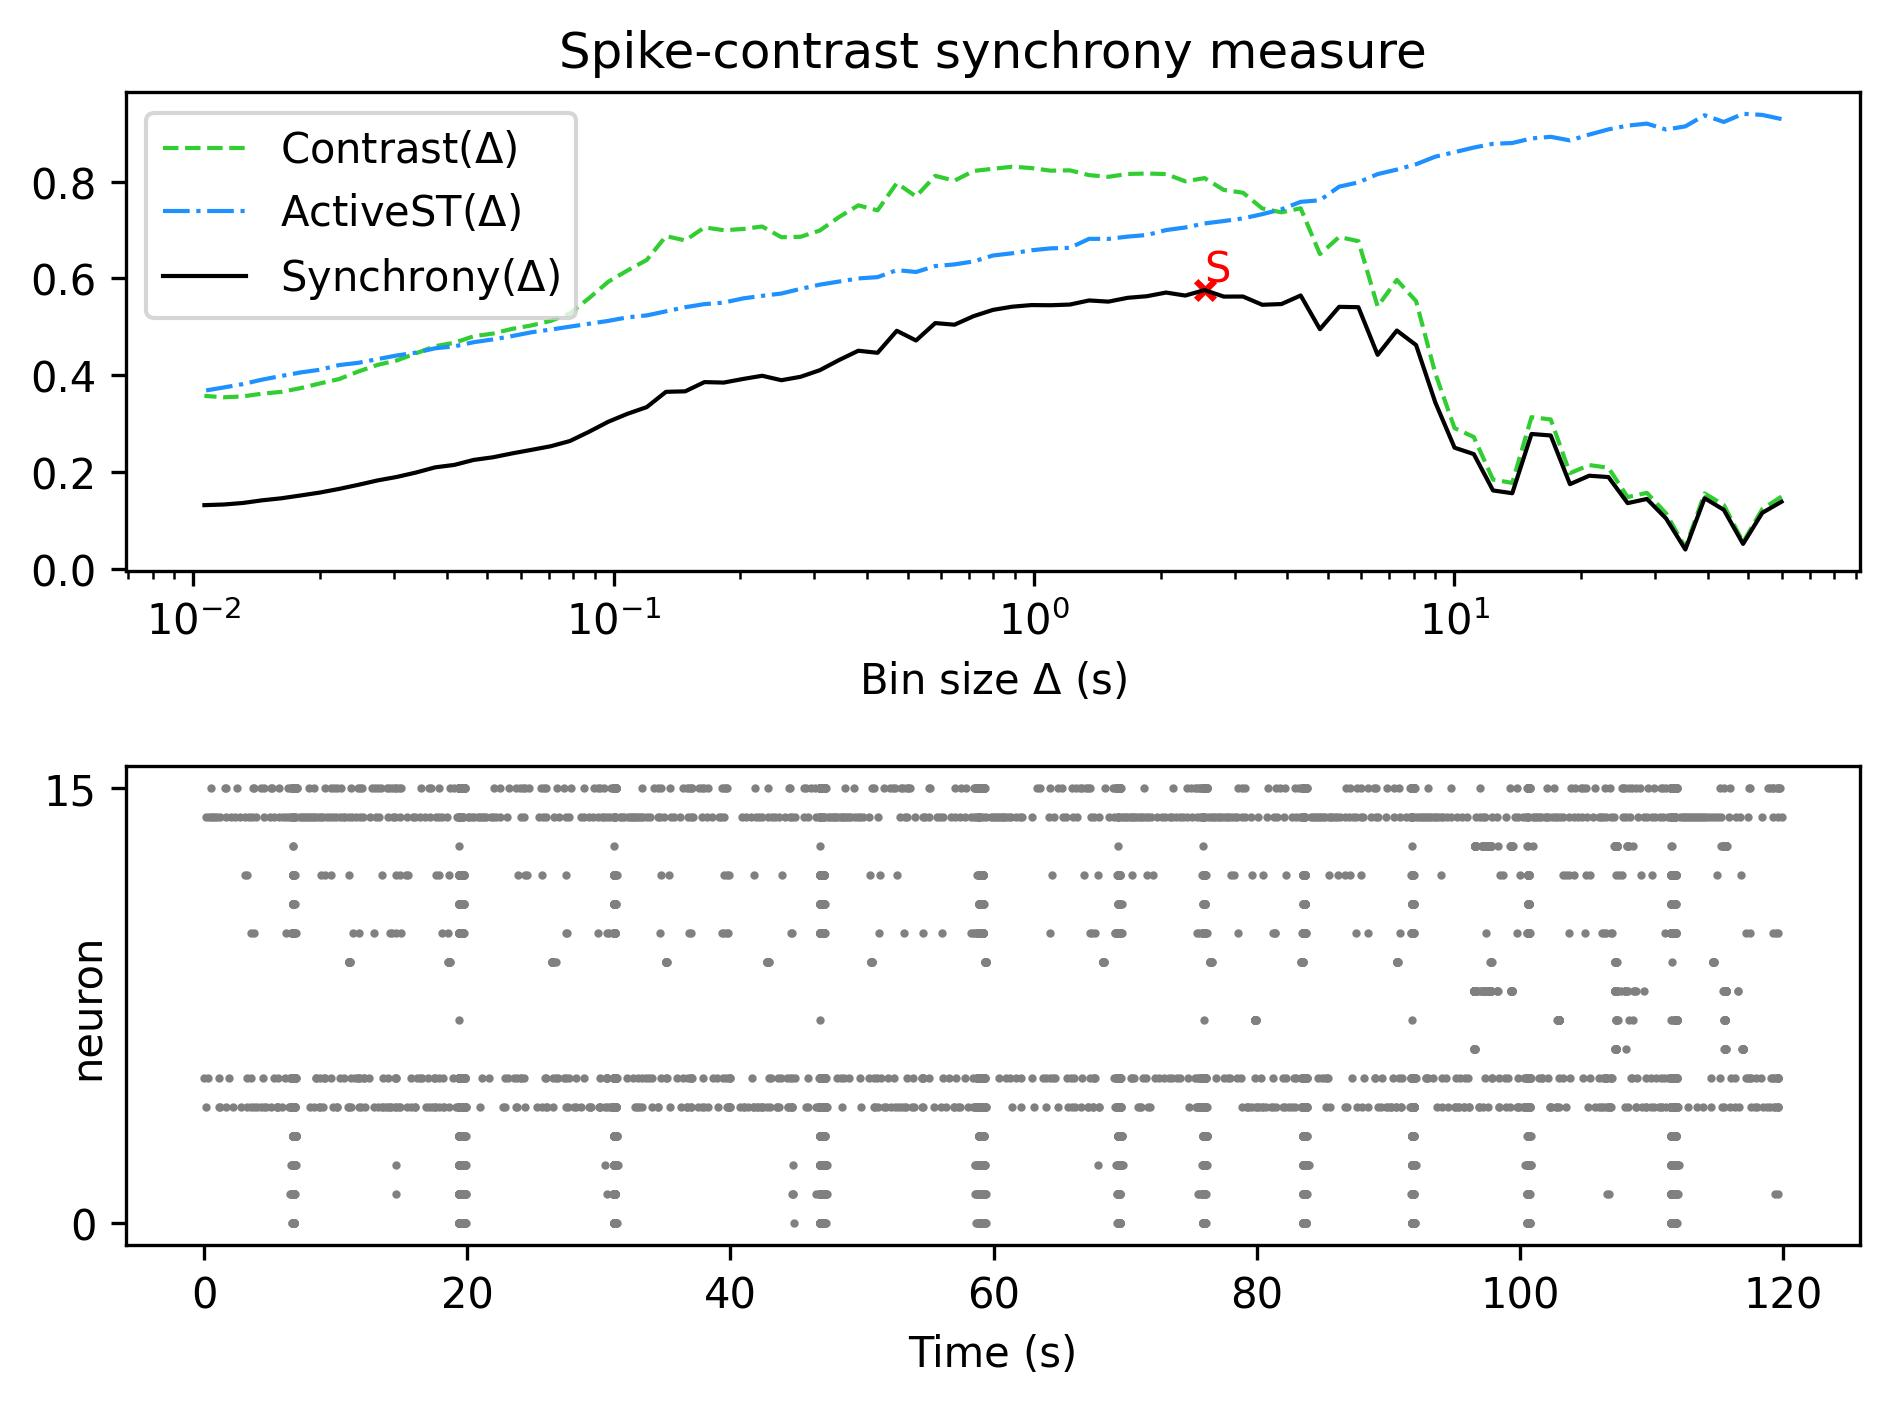

Source data for this figure (header and first rows):
, Spike-contrast (60.0 s), Spike-contrast (54.0 s), Spike-contrast (48.6 s), Spike-contrast (43.74 s), Spike-contrast (39.366 s), Spike-contrast (35.429 s), Spike-contrast (31.886 s), Spike-contrast (28.698 s), Spike-contrast (25.828 s), Spike-contrast (23.245 s), Spike-contrast (20.921 s), Spike-contrast (18.829 s), Spike-contrast (16.946 s), Spike-contrast (15.251 s), Spike-contrast (13.726 s), Spike-contrast (12.353 s), Spike-contrast (11.118 s), Spike-contrast (10.006 s), Spike-contrast (9.006 s), Spike-contrast (8.105 s), Spike-contrast (7.295 s), Spike-contrast (6.565 s), Spike-contrast (5.909 s)
0, 0.1385, 0.1155, 0.05129, 0.1217, 0.1457, 0.03973, 0.1036, 0.1442, 0.1355, 0.1894, 0.1921, 0.1747, 0.2753, 0.2784, 0.156, 0.1617, 0.2368, 0.2501, 0.3435, 0.4621, 0.4922, 0.4419, 0.5404
